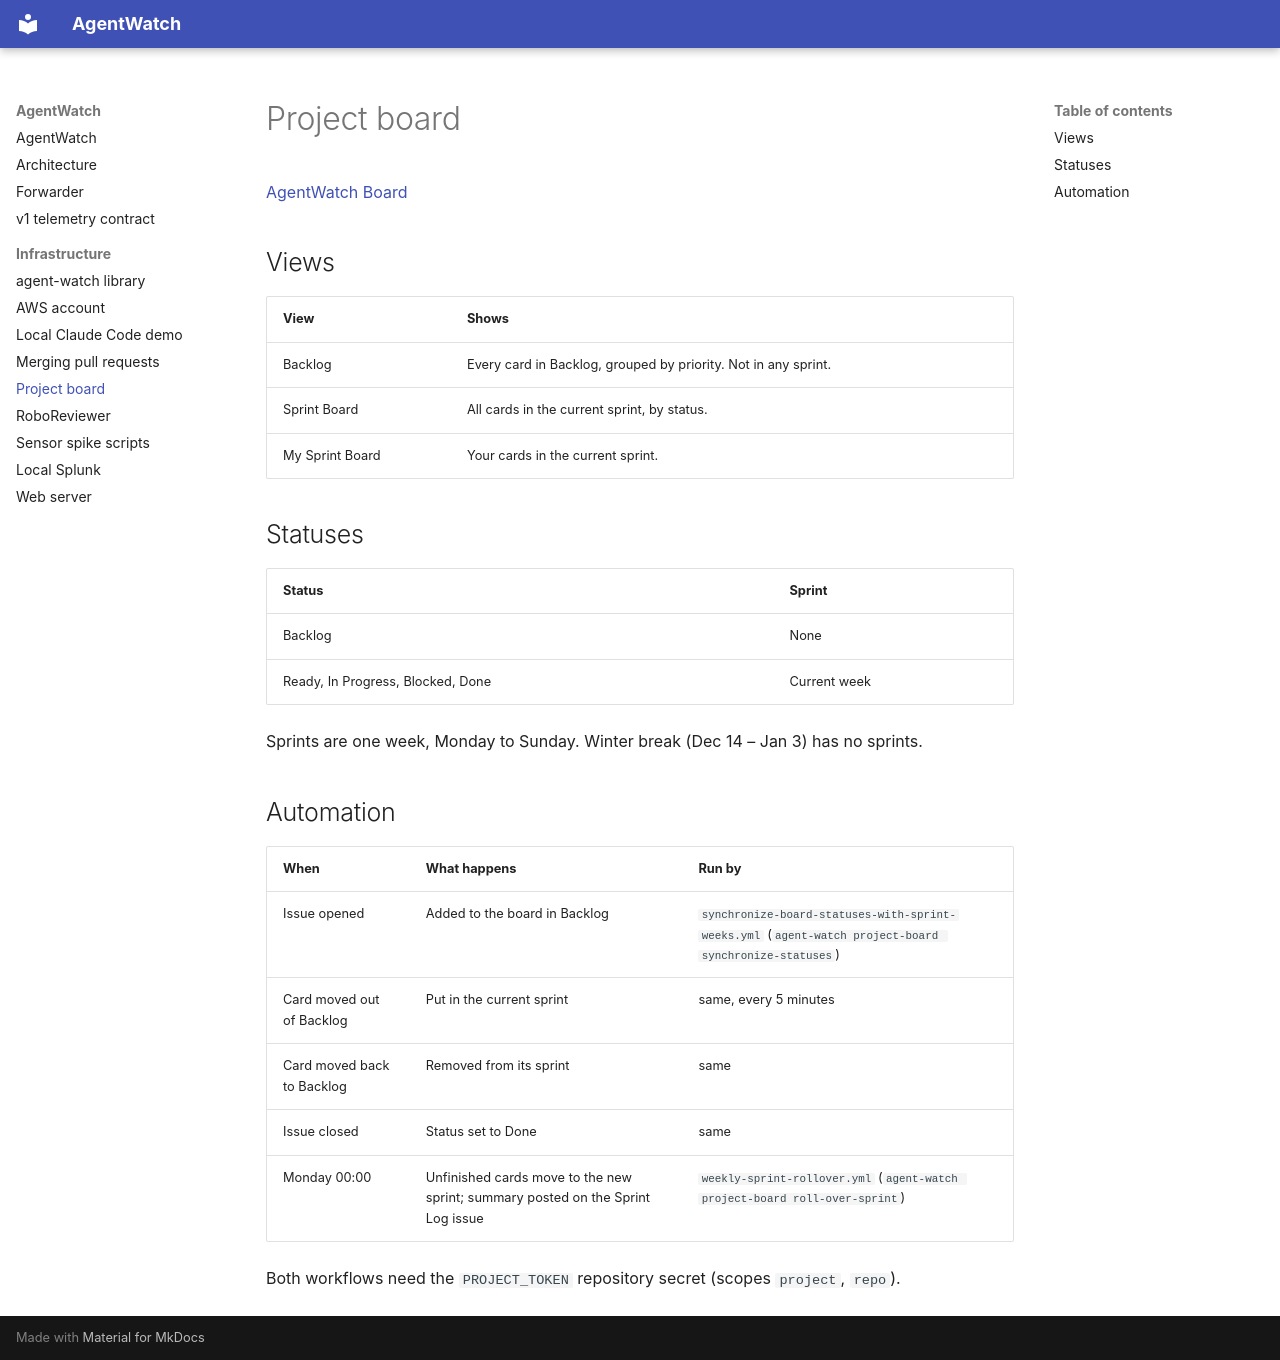

repository: AgentWatchOrg/AgentWatch · page: infrastructure/project-board/index.html · generator: mkdocs

# Project board

[AgentWatch Board](https://github.com/orgs/AgentWatchOrg/projects/1)

## Views
| View | Shows |
|---|---|
| Backlog | Every card in Backlog, grouped by priority. Not in any sprint. |
| Sprint Board | All cards in the current sprint, by status. |
| My Sprint Board | Your cards in the current sprint. |

## Statuses
| Status | Sprint |
|---|---|
| Backlog | None |
| Ready, In Progress, Blocked, Done | Current week |

Sprints are one week, Monday to Sunday. Winter break (Dec 14 – Jan 3) has no sprints.

## Automation
| When | What happens | Run by |
|---|---|---|
| Issue opened | Added to the board in Backlog | `synchronize-board-statuses-with-sprint-weeks.yml` (`agent-watch project-board synchronize-statuses`) |
| Card moved out of Backlog | Put in the current sprint | same, every 5 minutes |
| Card moved back to Backlog | Removed from its sprint | same |
| Issue closed | Status set to Done | same |
| Monday 00:00 | Unfinished cards move to the new sprint; summary posted on the Sprint Log issue | `weekly-sprint-rollover.yml` (`agent-watch project-board roll-over-sprint`) |

Both workflows need the `PROJECT_TOKEN` repository secret (scopes `project`, `repo`).
